pico-8 play session: no input (idle)

[t = 1 s] idle ~1s (no d-pad/buttons)
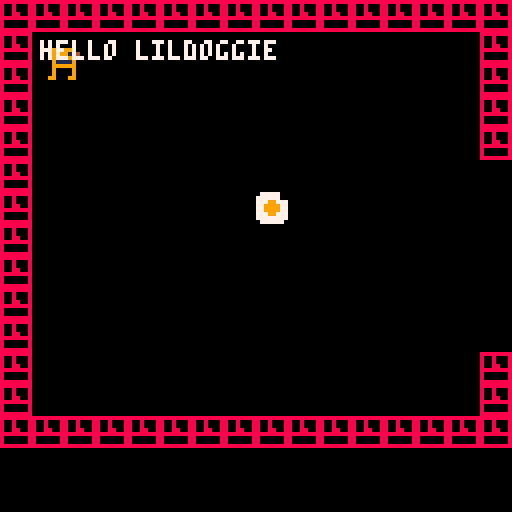

pico-8 cartridge
version 41
__lua__

actor = {} -- all actors

left=0 
rite=1
uppp=2
down=3

-- new thing

-- make an actor
-- and add to global collection
-- x,y means center of the actor
-- in map tiles
function make_actor(k, x, y)
	a={
		k = k,
		x = x,
		y = y,
		accelfloor = 0.005,
		accelceil  = 0.065,
		accel = 0.003,
		-- how much is going to be
		-- added when plr moves
		vel = 0.01,
		dx = 0,
		dy = 0,		
		frame = 0,
		t = 0,
		friction = 0.15,
		bounce  = 0.3,
		frames = 2,
		
		-- half-width and half-height
		-- slightly less than 0.5 so
		-- that will fit through 1-wide
		-- holes.
		w = 0.4,
		h = 0.4,
	}
	
	add(actor,a)
	
	return a
end

particlesys = {}

function particles_init(howmany)

	i = 0
	-- if particles don't move
	-- we know we did something
	-- bad
	add_x = 0 
	add_y = 0
	state = 0

	psys = {
		ttl  = 10,
		timer = 0,
		p = {}
	}
	
	for i=1,howmany,1 do
		if state == 0 then
			-- up right
			add_x = 1
			add_y = -1
		elseif state == 1 then
			-- down right
			add_x = 1
			add_y = 1
		elseif state == 2 then
			-- down left
			add_x = -1
			add_y = 1
		elseif state == 3 then
			-- up left
			add_x = -1
			add_y = 1
		end
		state += 1
		state %= 4

		p = {
			init_x=64,
			init_y=64,
			x=64,
			y=64,
			add_x=add_x,
			add_y=add_y,
			sprt=018,
			timer=0,
			ttl=10
		}

		add(psys.p, p)

	end

	add(particlesys, psys)

end


function particles_do()

	psys = particlesys[1]

	for p in all(psys.p) do
		if p.timer < p.ttl then
			spr(p.sprt, p.x, p.y)
			p.x += p.add_x
			p.y += p.add_y
			p.timer += 1
		end

	end

	psys.timer += 1

	if psys.timer > psys.ttl then
		psys.timer = 0
		for p in all(psys.p) do 
			p.x = p.init_x
			p.y = p.init_y
			p.timer = 0
		end
	end

end


function _init()

	music(0)

	particles_init(5)

	-- make player
	pl = make_actor(1,2,2)
	pl.frames=3
	-- egg = make_actor(018, 3, 3)

end

-- for any given point on the
-- map, true if there is wall
-- there.

function solid(x, y)
	-- grab the cel value
	val=mget(x, y)
	
	-- check if flag 1 is set (the
	-- orange toggle button in the 
	-- sprite editor)
	return fget(val, 1)
	
end

function egg(x, y)
	val=mget(x,y)
	return fget(val, 0)
end

-- solid_area
-- check if a rectangle overlaps
-- with any walls

--(this version only works for
--actors less than one tile big)

function solid_area(x,y,w,h)
	return 
		solid(x-w,y-h) or
		solid(x+w,y-h) or
		solid(x-w,y+h) or
		solid(x+w,y+h)
end


-- true if [a] will hit another
-- actor after moving dx,dy

-- also handle bounce response
-- (cheat version: both actors
-- end up with the velocity of
-- the fastest moving actor)

function solid_actor(a, dx, dy)
	for a2 in all(actor) do
		if a2 != a then
		
			local x=(a.x+dx) - a2.x
			local y=(a.y+dy) - a2.y
			
			if ((abs(x) < (a.w+a2.w)) and
					 (abs(y) < (a.h+a2.h)))
			then
				
				-- moving together?
				-- this allows actors to
				-- overlap initially 
				-- without sticking together    
				
				-- process each axis separately
				
				-- along x
				
				if (dx != 0 and abs(x) <
				    abs(a.x-a2.x))
				then
					
					v=abs(a.dx)>abs(a2.dx) and 
					  a.dx or a2.dx
					a.dx,a2.dx = v,v
					
					local ca=
					 collide_event(a,a2) or
					 collide_event(a2,a)
					return not ca
				end
				
				-- along y
				
				if (dy != 0 and abs(y) <
					   abs(a.y-a2.y)) then
					v=abs(a.dy)>abs(a2.dy) and 
					  a.dy or a2.dy
					a.dy,a2.dy = v,v
					
					local ca=
					 collide_event(a,a2) or
					 collide_event(a2,a)
					return not ca
				end
				
			end
		end
	end
	
	return false
end


-- checks both walls and actors
function solid_a(a, dx, dy)
	if solid_area(a.x+dx,a.y+dy,
				a.w,a.h) then
				return true end
	return solid_actor(a, dx, dy) 
end

-- return true when something
-- was collected / destroyed,
-- indicating that the two
-- actors shouldn't bounce off
-- each other

function collide_event(a1,a2)
	
	-- player collects treasure
	if (a1==pl and a2.k==018) then
		del(actor,a2)
		sfx(3)
		return true
	end
	
	sfx(2) -- generic bump sound
	
	return false
end

function move_actor(a)

	-- only move actor along x
	-- if the resulting position
	-- will not overlap with a wall

	if not solid_a(a, a.dx, 0) then
		a.x += a.dx
	else
		a.dx *= -a.bounce
	end

	-- ditto for y

	if not solid_a(a, 0, a.dy) then
		a.y += a.dy
	else
		a.dy *= -a.bounce
	end
	
	-- apply friction
	-- (comment for no inertia)
	
	a.dx *= (1-a.friction)
	a.dy *= (1-a.friction)
	a.accel -= (a.vel/2)
	
	-- advance one frame every
	-- time actor moves 1/4 of
	-- a tile
	
	a.frame += abs(a.dx) * 4
	a.frame += abs(a.dy) * 4
	a.frame %= a.frames

	a.t += 1
	
end

function control_player(pl, dirc)

	pl.accel += pl.vel

	if (dirc==left) then 
		pl.dx -= pl.accel 
	end
	if (dirc==rite) then 
		pl.dx += pl.accel 
	end
	if (dirc==uppp) then 
		pl.dy -= pl.accel 
	end
	if (dirc==down) then 
		pl.dy += pl.accel 
	end
	
end

function _update()
	
	if (btn(0)) control_player(pl,left)
	if (btn(1)) control_player(pl,rite)
	if (btn(2)) control_player(pl,uppp) 
	if (btn(3)) control_player(pl,down)
	-- mid is clamp
	pl.accel = mid(pl.accelfloor, pl.accel, pl.accelceil)
	foreach(actor, move_actor)
	if (egg(pl.x, pl.y)) sfx(3)
end

function draw_actor(a)
	local sx = (a.x * 8) - 4
	local sy = (a.y * 8) - 4
	spr(a.k + a.frame, sx, sy)
end

timer = 100

function _draw()
	cls()

	room_x=flr(pl.x/16)
	room_y=flr(pl.y/16)
	camera(room_x*128,room_y*128)
	
	map()
	foreach(actor,draw_actor)
	print("hello lildoggie", 10, 10, 7)
	
end
__gfx__
00000000099999909990099909999990000000000000000000000000000000000000000000000000000000000000000000000000000000000000000000000000
00000000491991949194491949199194000000000000000000000000000000000000000000000000000000000000000000000000000000000000000000000000
00700700499199949994499149919994000000000000000000000000000000000000000000000000000000000000000000000000000000000000000000000000
00077000091111901190091109111190000000000000000000000000000000000000000000000000000000000000000000000000000000000000000000000000
00077000099999909990099909999990000000000000000000000000000000000000000000000000000000000000000000000000000000000000000000000000
00700700090000900090090009000090000000000000000000000000000000000000000000000000000000000000000000000000000000000000000000000000
00000000090000900090090009000090000000000000000000000000000000000000000000000000000000000000000000000000000000000000000000000000
00000000990009900990090099000990000000000000000000000000000000000000000000000000000000000000000000000000000000000000000000000000
00000000888888880777770000000000000000000000000000000000000000000000000000000000000000000000000000000000000000000000000000000000
00000000800800087777770000000000000000000000000000000000000000000000000000000000000000000000000000000000000000000000000000000000
00000000800800087779977700000000000000000000000000000000000000000000000000000000000000000000000000000000000000000000000000000000
00000000800880087799997700000000000000000000000000000000000000000000000000000000000000000000000000000000000000000000000000000000
00000000888888887799997700000000000000000000000000000000000000000000000000000000000000000000000000000000000000000000000000000000
00000000800000087779977700000000000000000000000000000000000000000000000000000000000000000000000000000000000000000000000000000000
00000000800000087777777700000000000000000000000000000000000000000000000000000000000000000000000000000000000000000000000000000000
00000000888888880777777000000000000000000000000000000000000000000000000000000000000000000000000000000000000000000000000000000000
__gff__
0000000000000000000000000000000000020000000000000000000000000000000000000000000000000000000000000000000000000000000000000000000000000000000000000000000000000000000000000000000000000000000000000000000000000000000000000000000000000000000000000000000000000000
0000000000000000000000000000000000000000000000000000000000000000000000000000000000000000000000000000000000000000000000000000000000000000000000000000000000000000000000000000000000000000000000000000000000000000000000000000000000000000000000000000000000000000
__map__
1111111111111111111111111111111111111111111111111111111111111100000000000000000000000000000000000000000000000000000000000000000000000000000000000000000000000000000000000000000000000000000000000000000000000000000000000000000000000000000000000000000000000000
1100000000000000000000000000001111000000000000000000000000111100000000000000000000000000000000000000000000000000000000000000000000000000000000000000000000000000000000000000000000000000000000000000000000000000000000000000000000000000000000000000000000000000
1100000000000000000000000000001111000000000000000000000000111100000000000000000000000000000000000000000000000000000000000000000000000000000000000000000000000000000000000000000000000000000000000000000000000000000000000000000000000000000000000000000000000000
1100000000000000000000000000001111000000000000000000000000111100000000000000000000000000000000000000000000000000000000000000000000000000000000000000000000000000000000000000000000000000000000000000000000000000000000000000000000000000000000000000000000000000
1100000000000000000000000000001111000000000000000000000000110000000000000000000000000000000000000000000000000000000000000000000000000000000000000000000000000000000000000000000000000000000000000000000000000000000000000000000000000000000000000000000000000000
1100000000000000000000000000000000000000000000000000000000000000000000000000000000000000000000000000000000000000000000000000000000000000000000000000000000000000000000000000000000000000000000000000000000000000000000000000000000000000000000000000000000000000
1100000000000000120000000000000000000000000000000000000000000000000000000000000000000000000000000000000000000000000000000000000000000000000000000000000000000000000000000000000000000000000000000000000000000000000000000000000000000000000000000000000000000000
1100000000000000000000000000000000000000000000000000000000001100000000000000000000000000000000000000000000000000000000000000000000000000000000000000000000000000000000000000000000000000000000000000000000000000000000000000000000000000000000000000000000000000
1100000000000000000000000000000000000000000000000000000000111100000000000000000000000000000000000000000000000000000000000000000000000000000000000000000000000000000000000000000000000000000000000000000000000000000000000000000000000000000000000000000000000000
1100000000000000000000000000000000000000000000000000000000111100000000000000000000000000000000000000000000000000000000000000000000000000000000000000000000000000000000000000000000000000000000000000000000000000000000000000000000000000000000000000000000000000
1100000000000000000000000000000000000000000000000000000000111100000000000000000000000000000000000000000000000000000000000000000000000000000000000000000000000000000000000000000000000000000000000000000000000000000000000000000000000000000000000000000000000000
1100000000000000000000000000001111000000000000000000000000111100000000000000000000000000000000000000000000000000000000000000000000000000000000000000000000000000000000000000000000000000000000000000000000000000000000000000000000000000000000000000000000000000
1100000000000000000000000000001111000000000000000000000000111100000000000000000000000000000000000000000000000000000000000000000000000000000000000000000000000000000000000000000000000000000000000000000000000000000000000000000000000000000000000000000000000000
1111111111111111111111111111111111111111111111111111111111111100000000000000000000000000000000000000000000000000000000000000000000000000000000000000000000000000000000000000000000000000000000000000000000000000000000000000000000000000000000000000000000000000
